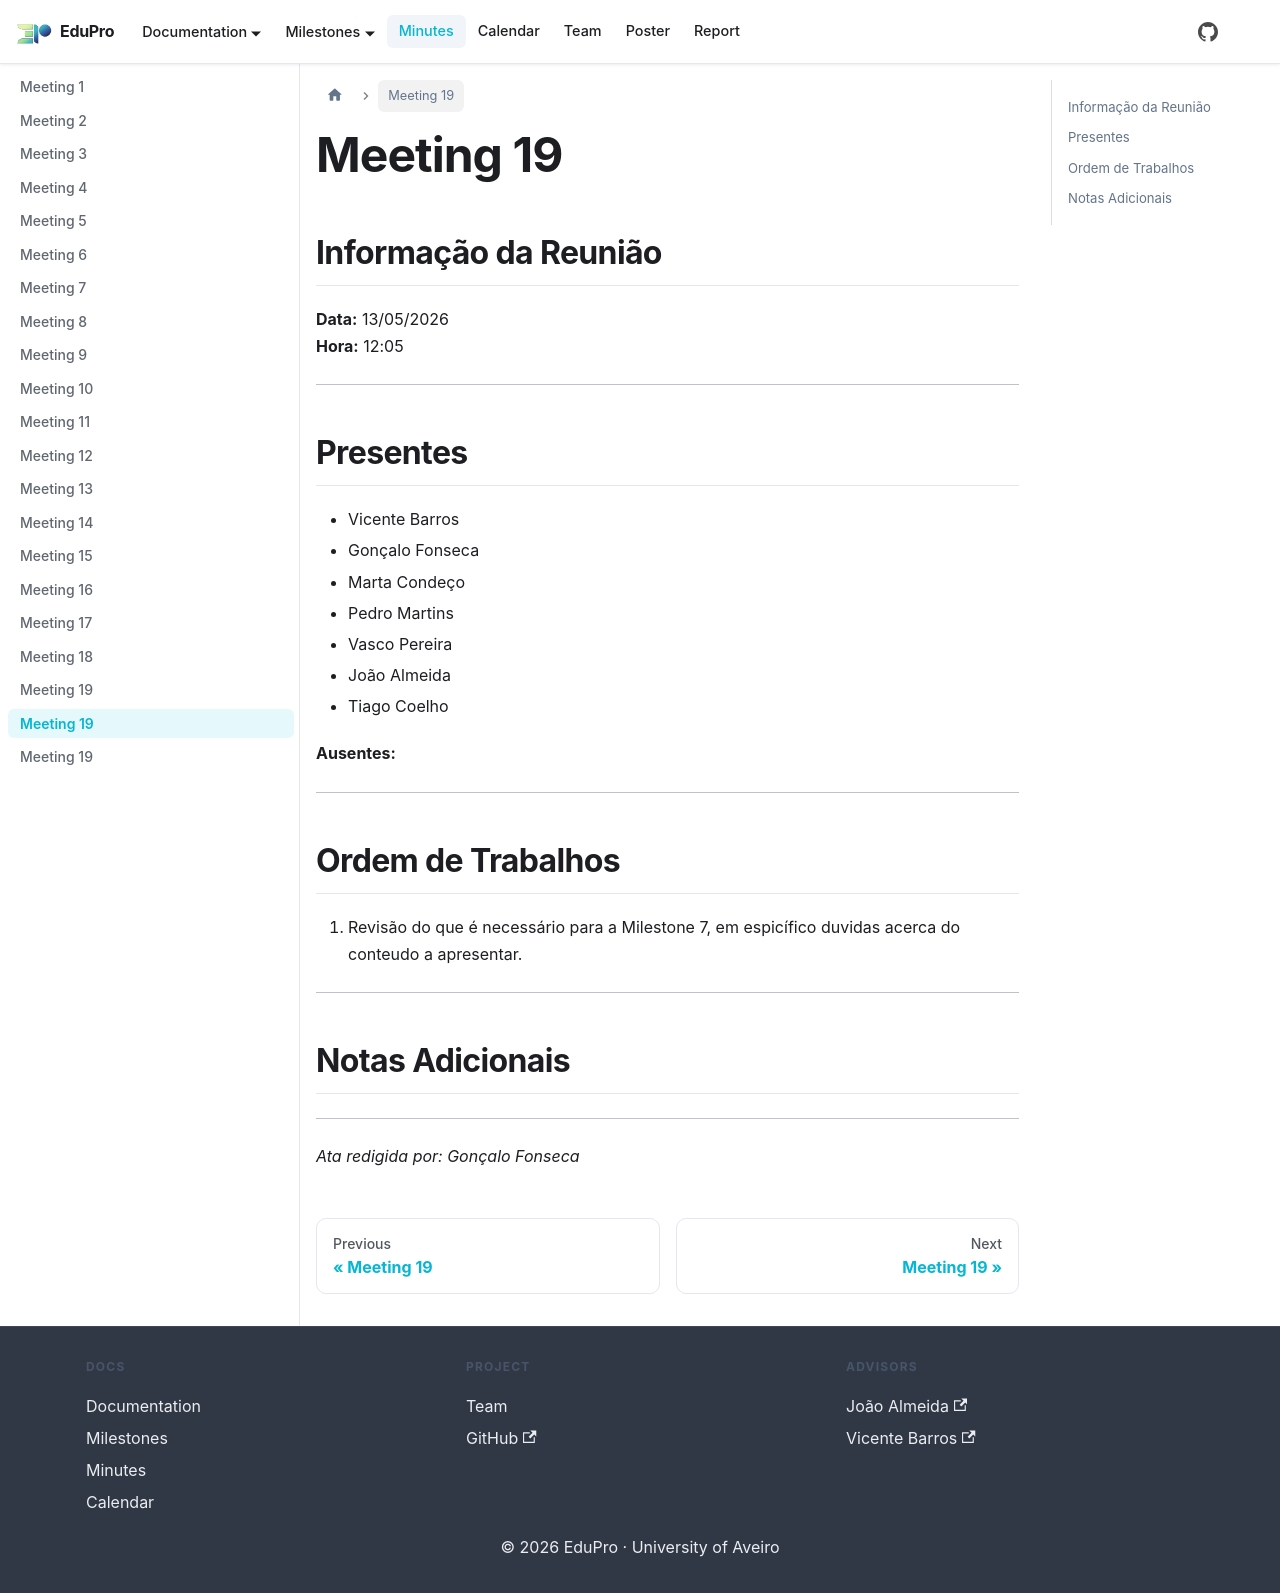

repository: PEI-EduPro/docs · page: docs/minutes/minute20/index.html · generator: docusaurus

---
sidebar_position: 20
---

# Meeting 19

## Informação da Reunião

**Data:** 13/05/2026  
**Hora:** 12:05

---

## Presentes

- Vicente Barros
- Gonçalo Fonseca
- Marta Condeço
- Pedro Martins
- Vasco Pereira
- João Almeida
- Tiago Coelho

**Ausentes:**

---

## Ordem de Trabalhos

1. Revisão do que é necessário para a Milestone 7, em espicífico duvidas acerca do conteudo a apresentar.

---

## Notas Adicionais


---

*Ata redigida por: Gonçalo Fonseca*
